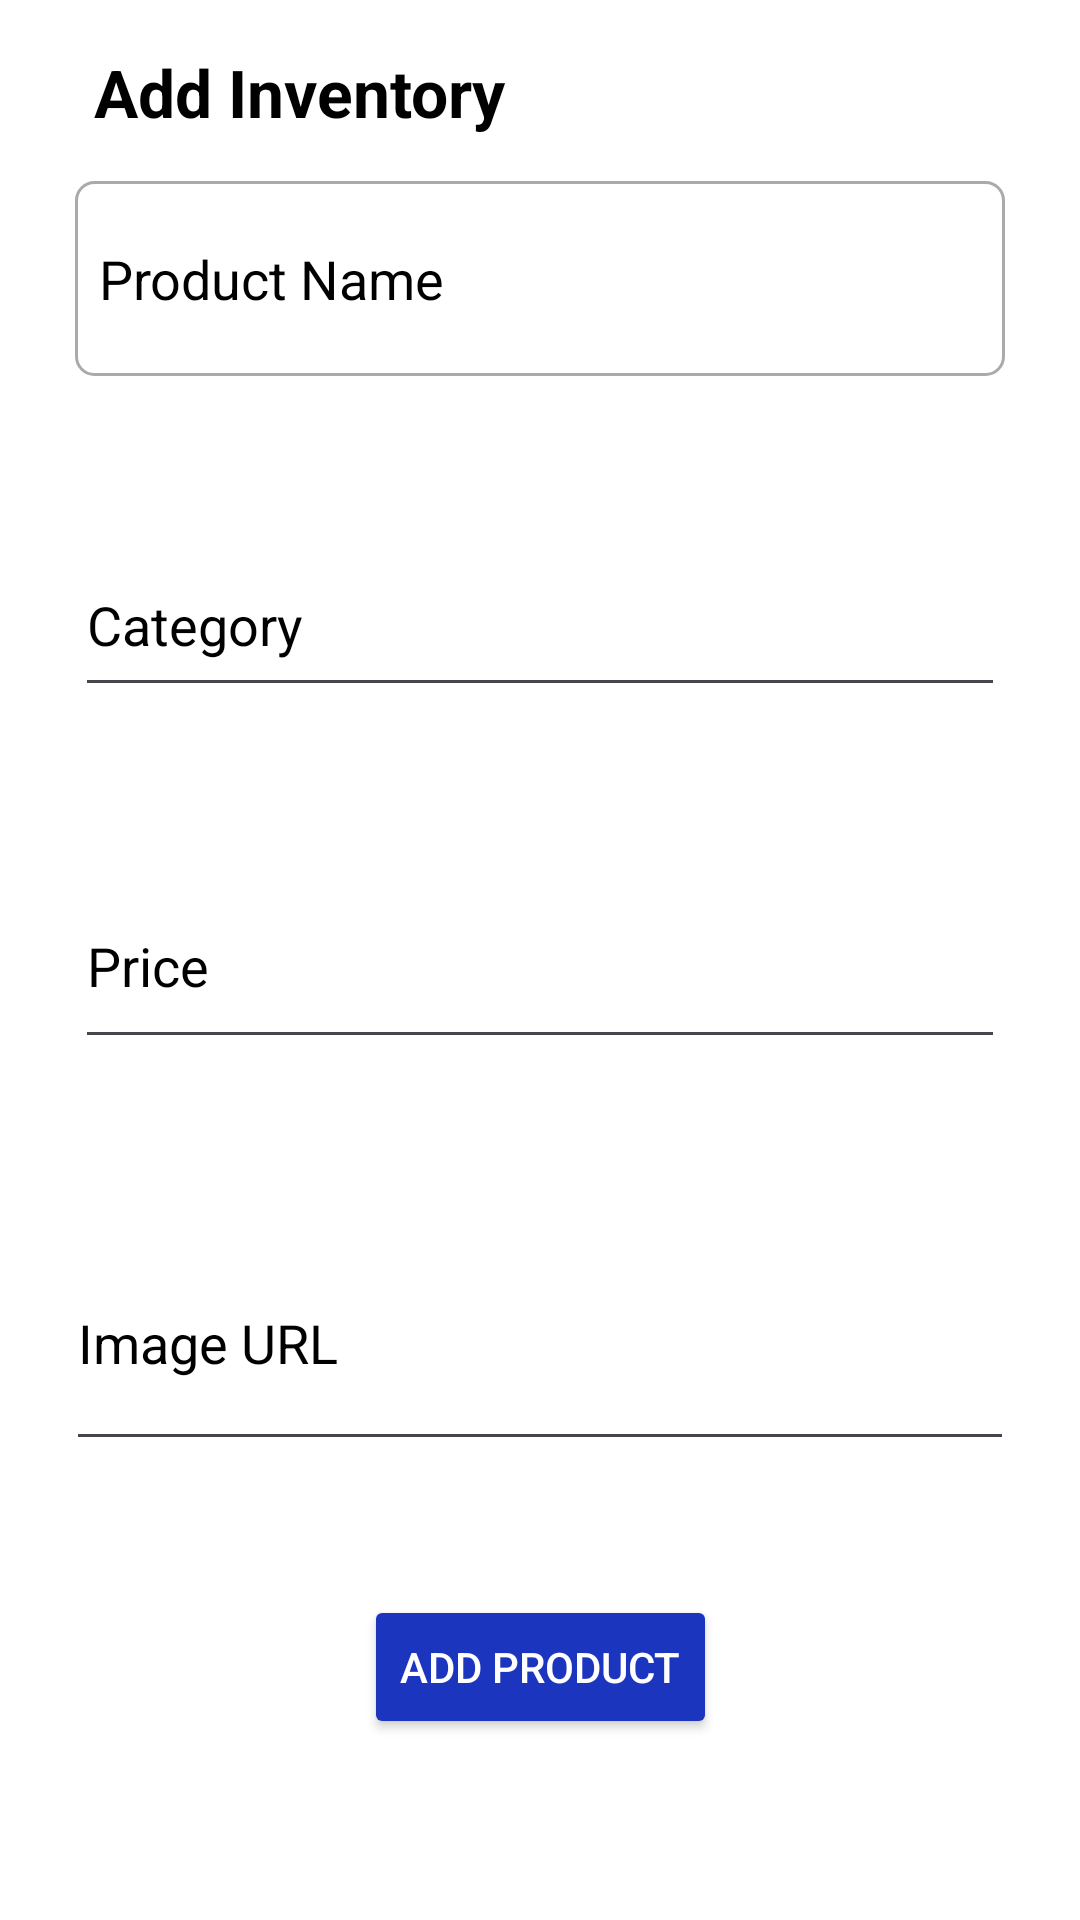

This screen was rendered from an Android layout file. Write that file and the resources it references.
<!-- AndroidManifest.xml: application theme Theme.Hives -->
<!-- res/layout/activity_add_product.xml -->
<?xml version="1.0" encoding="utf-8"?>
<androidx.constraintlayout.widget.ConstraintLayout xmlns:android="http://schemas.android.com/apk/res/android"
    xmlns:app="http://schemas.android.com/apk/res-auto"
    xmlns:tools="http://schemas.android.com/tools"
    android:layout_width="match_parent"
    android:layout_height="match_parent"
    android:padding="16dp"
    android:background="@color/white"
    tools:context=".AddProductActivity">

    <TextView
        android:layout_width="wrap_content"
        android:layout_height="wrap_content"
        android:text="Add Inventory"
        android:textStyle="bold"
        android:textSize="22sp"
        android:textColor="@color/black"
        android:gravity="center"
        android:paddingLeft="15dp"/>

    <EditText
        android:id="@+id/nameEditText"
        android:layout_width="310dp"
        android:layout_height="65dp"
        android:layout_marginBottom="8dp"
        android:background="@drawable/edittext_background"
        android:hint="Product Name"
        android:textColor="@color/black"
        android:textColorHint="@color/black"
        app:layout_constraintBottom_toTopOf="@+id/categoryEditText"
        app:layout_constraintEnd_toEndOf="parent"
        app:layout_constraintHorizontal_chainStyle="spread"
        app:layout_constraintStart_toStartOf="parent"
        app:layout_constraintTop_toTopOf="parent" />

    <EditText
        android:id="@+id/categoryEditText"
        android:layout_width="310dp"
        android:layout_height="58dp"
        android:layout_marginBottom="8dp"
        android:hint="Category"
        android:textColor="@color/black"
        android:textColorHint="@color/black"
        app:layout_constraintBottom_toTopOf="@+id/priceEditText"
        app:layout_constraintEnd_toEndOf="parent"
        app:layout_constraintStart_toStartOf="parent"
        app:layout_constraintTop_toBottomOf="@+id/nameEditText" />

    <EditText
        android:id="@+id/priceEditText"
        android:layout_width="310dp"
        android:layout_height="65dp"
        android:layout_marginBottom="8dp"
        android:hint="Price"
        android:inputType="numberDecimal"
        android:textColor="@color/black"
        android:textColorHint="@color/black"
        app:layout_constraintBottom_toTopOf="@+id/imageUrlEditText"
        app:layout_constraintEnd_toEndOf="parent"
        app:layout_constraintStart_toStartOf="parent"
        app:layout_constraintTop_toBottomOf="@+id/categoryEditText" />

    <EditText
        android:id="@+id/imageUrlEditText"
        android:layout_width="316dp"
        android:layout_height="82dp"
        android:layout_marginBottom="16dp"
        android:hint="Image URL"
        android:textColor="@color/black"
        android:textColorHint="@color/black"
        app:layout_constraintBottom_toTopOf="@+id/addButton"
        app:layout_constraintEnd_toEndOf="parent"
        app:layout_constraintStart_toStartOf="parent"
        app:layout_constraintTop_toBottomOf="@+id/priceEditText" />

    <Button
        android:id="@+id/addButton"
        android:layout_width="wrap_content"
        android:layout_height="wrap_content"
        android:text="Add Product"
        android:textColor="@color/white"
        android:backgroundTint="#1C35BF"
        app:layout_constraintTop_toBottomOf="@+id/imageUrlEditText"
        app:layout_constraintStart_toStartOf="parent"
        app:layout_constraintEnd_toEndOf="parent"
        app:layout_constraintBottom_toBottomOf="parent"
        android:layout_marginTop="-16dp" />

</androidx.constraintlayout.widget.ConstraintLayout>
<!-- resources referenced by this layout -->
<resources>
  <!-- drawable edittext_background (drawable) -->
  <?xml version="1.0" encoding="utf-8"?>
  
  <shape xmlns:android="http://schemas.android.com/apk/res/android">
      <solid android:color="@android:color/white"/>
      <stroke android:width="1dp" android:color="@android:color/darker_gray"/>
      <corners android:radius="6dp"/>
      <padding android:left="8dp" android:right="8dp"/>
  </shape>
  <style name="Theme.Hives" parent="Base.Theme.Hives" />
  <style name="Base.Theme.Hives" parent="Theme.Material3.DayNight.NoActionBar">
          
          
      </style>
  <!-- not gathered from this repository: default colours our renderer supplied (Android Studio template values) -->
  <color name="black">#FF000000</color>
  <color name="white">#FFFFFFFF</color>
</resources>
